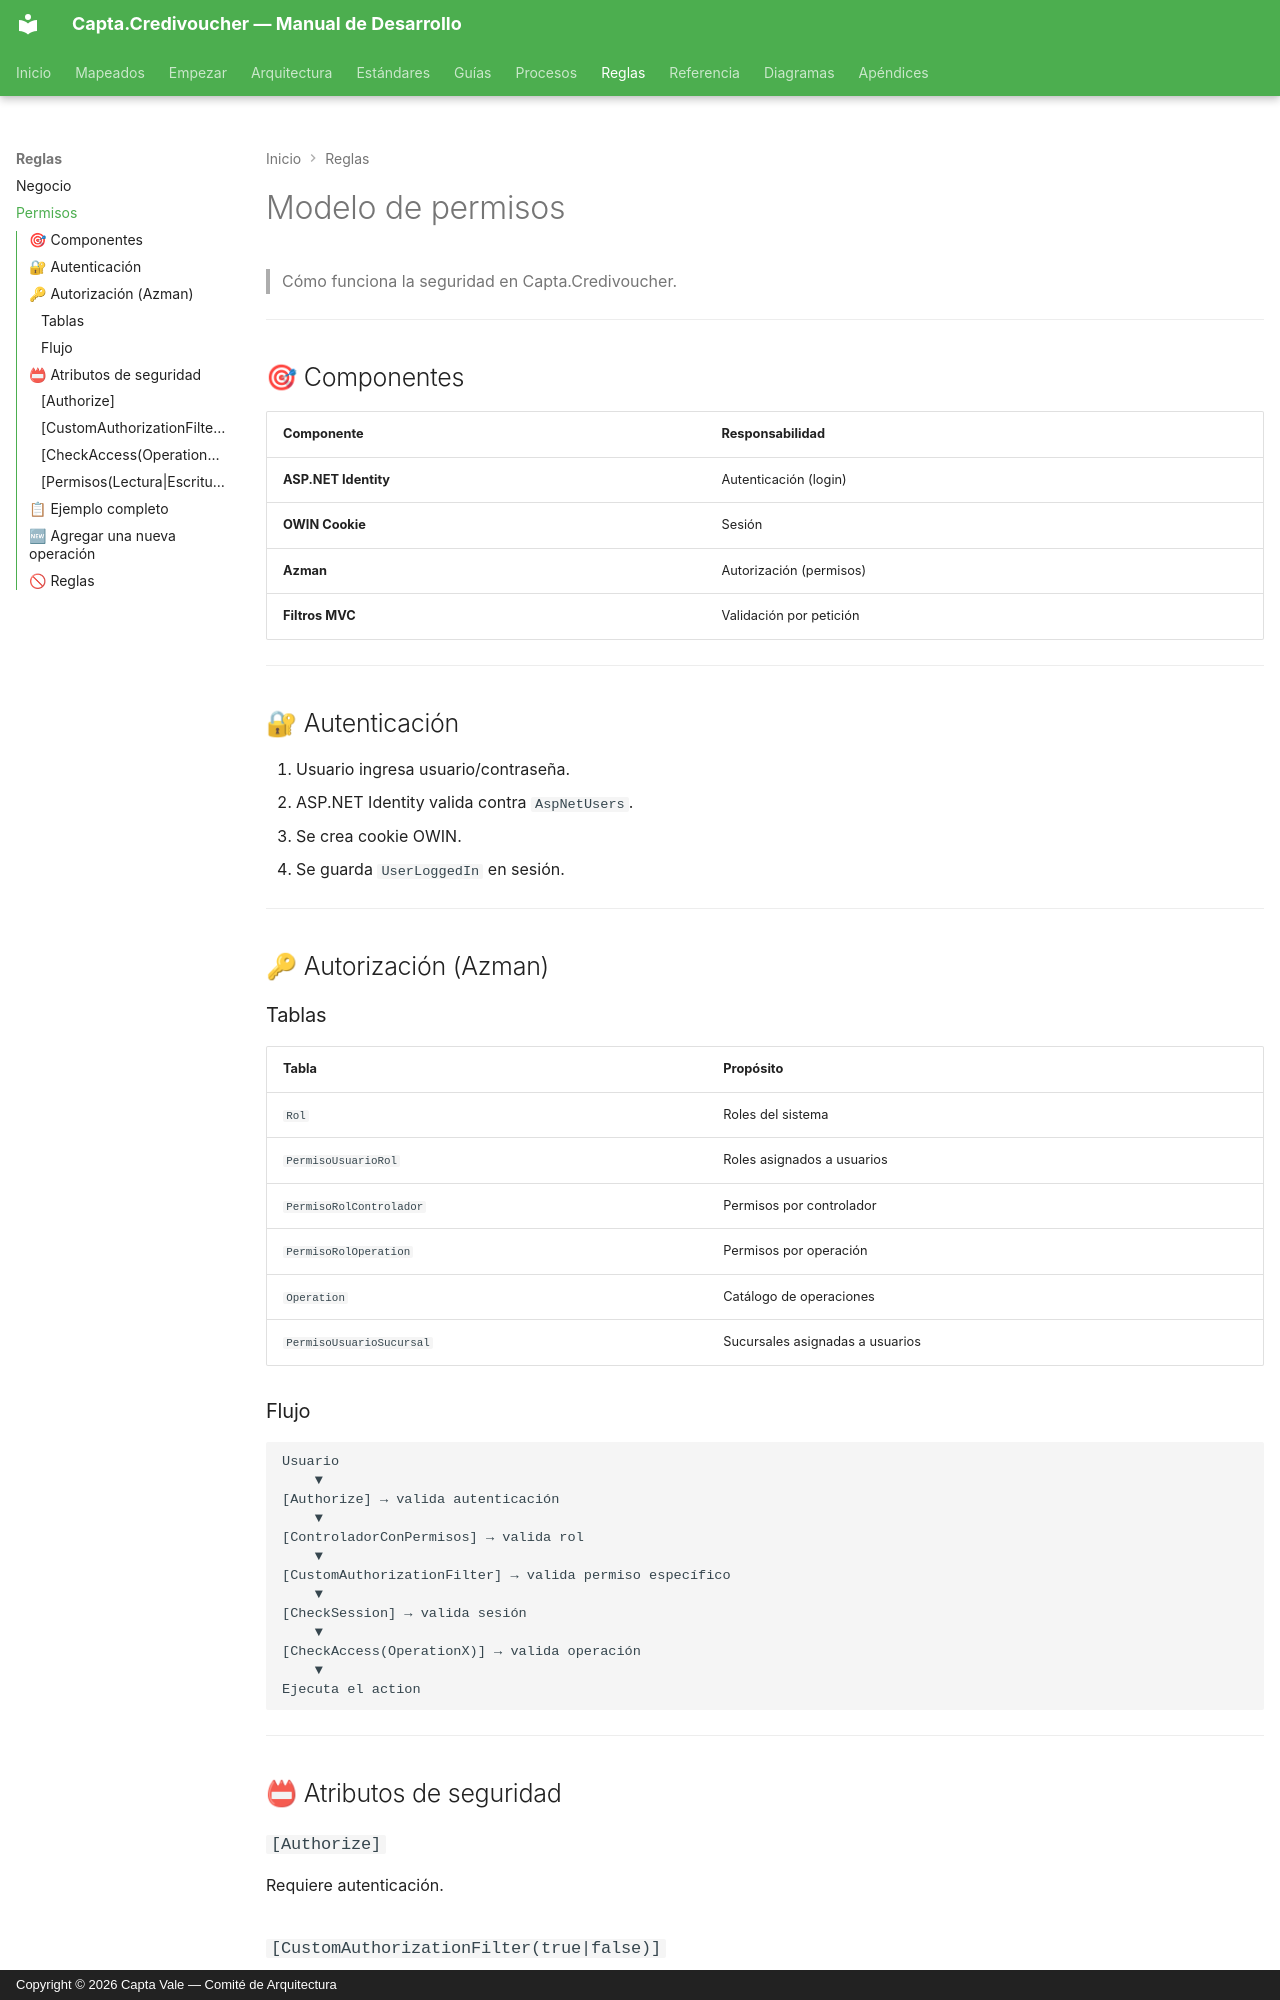

repository: Capta-Vale/Capta-Docs · page: reglas/permisos/index.html · generator: mkdocs · copyright: Copyright © 2026 Capta Vale — Comité de Arquitectura

# Modelo de permisos

> Cómo funciona la seguridad en Capta.Credivoucher.

---

## 🎯 Componentes

| Componente | Responsabilidad |
|---|---|
| **ASP.NET Identity** | Autenticación (login) |
| **OWIN Cookie** | Sesión |
| **Azman** | Autorización (permisos) |
| **Filtros MVC** | Validación por petición |

---

## 🔐 Autenticación

1. Usuario ingresa usuario/contraseña.
2. ASP.NET Identity valida contra `AspNetUsers`.
3. Se crea cookie OWIN.
4. Se guarda `UserLoggedIn` en sesión.

---

## 🔑 Autorización (Azman)

### Tablas

| Tabla | Propósito |
|---|---|
| `Rol` | Roles del sistema |
| `PermisoUsuarioRol` | Roles asignados a usuarios |
| `PermisoRolControlador` | Permisos por controlador |
| `PermisoRolOperation` | Permisos por operación |
| `Operation` | Catálogo de operaciones |
| `PermisoUsuarioSucursal` | Sucursales asignadas a usuarios |

### Flujo

```
Usuario
    ▼
[Authorize] → valida autenticación
    ▼
[ControladorConPermisos] → valida rol
    ▼
[CustomAuthorizationFilter] → valida permiso específico
    ▼
[CheckSession] → valida sesión
    ▼
[CheckAccess(OperationX)] → valida operación
    ▼
Ejecuta el action
```

---

## 📛 Atributos de seguridad

### `[Authorize]`

Requiere autenticación.

### `[CustomAuthorizationFilter(true|false)]`

Valida que el usuario tenga permiso general sobre el controlador.

### `[CheckAccess(OperationX)]`

Valida permiso específico.

### `[Permisos(Lectura|Escritura)]`

Valida tipo de permiso.

---
